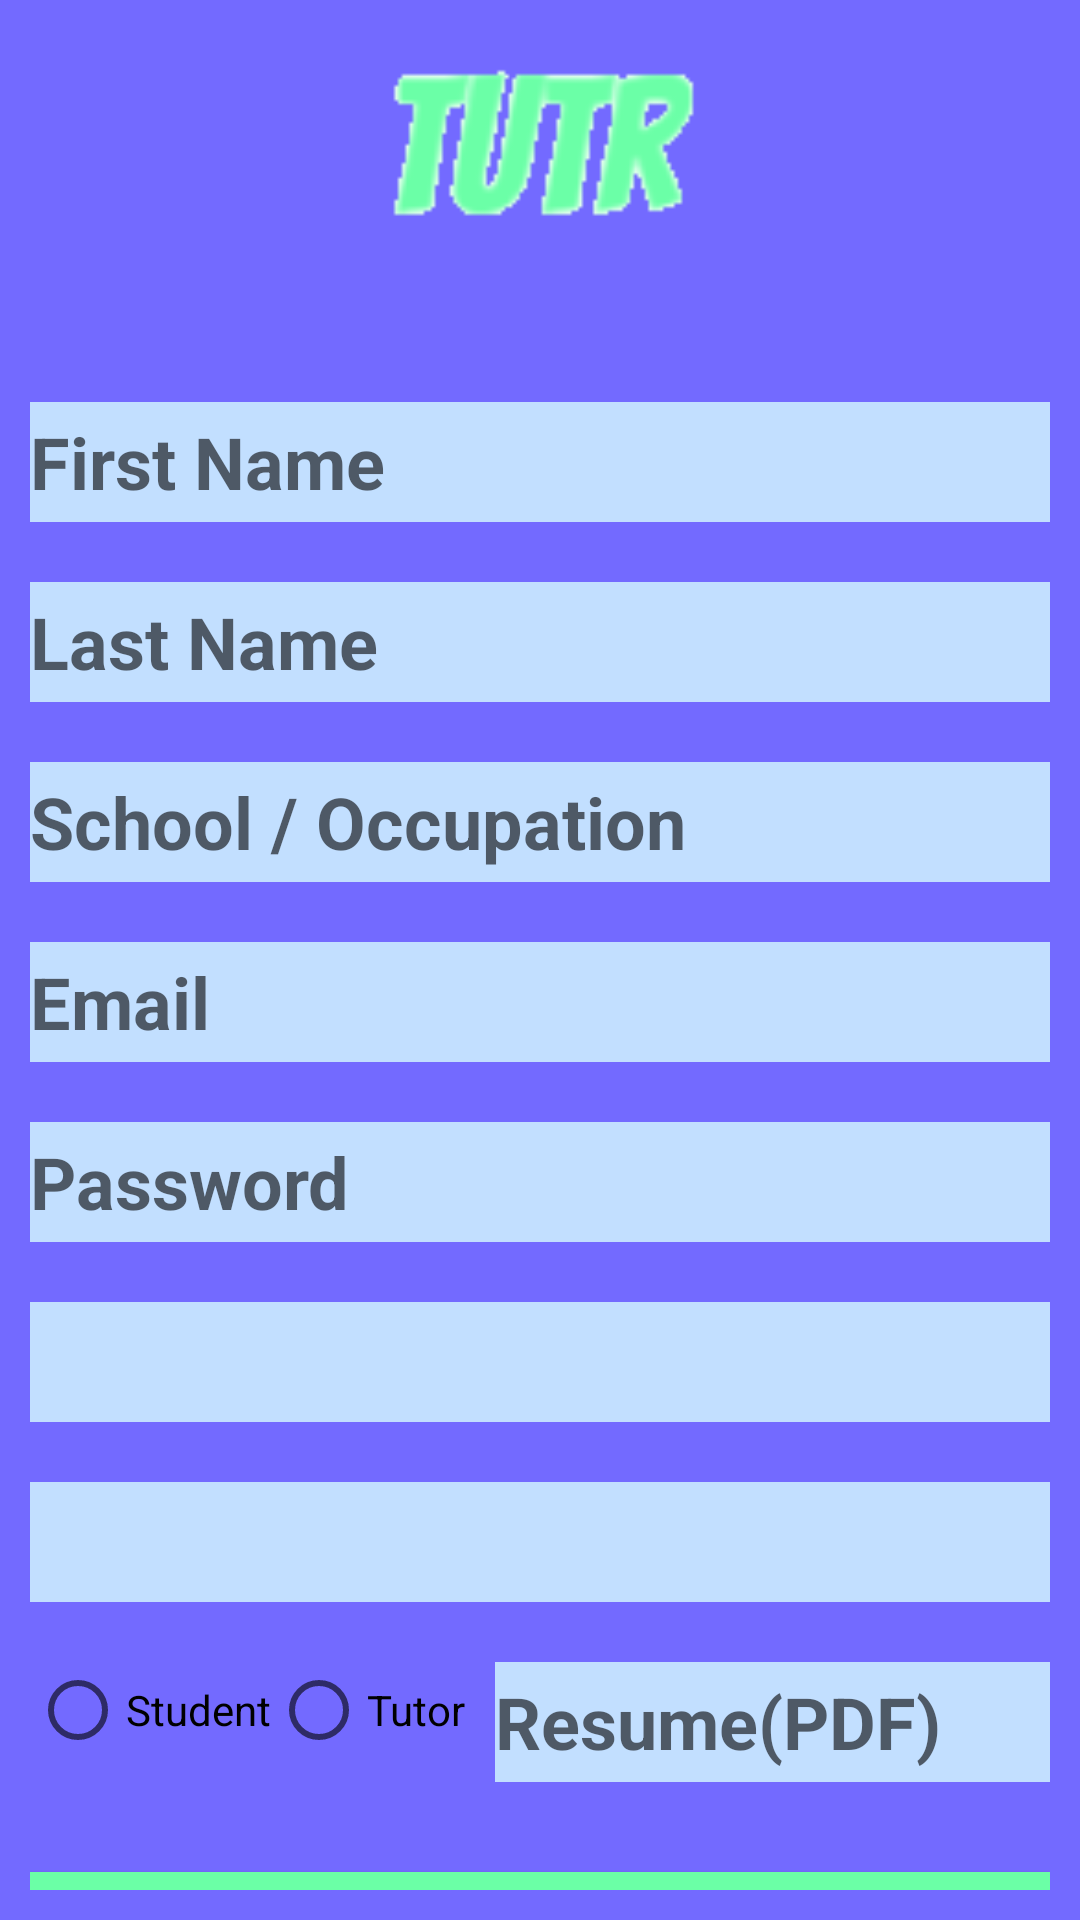

Write the Android layout XML for this screen, with the resource values it uses.
<!-- AndroidManifest.xml: application theme AppTheme -->
<!-- res/layout/activity_register.xml -->
<?xml version="1.0" encoding="utf-8"?>
<LinearLayout xmlns:android="http://schemas.android.com/apk/res/android"
    xmlns:app="http://schemas.android.com/apk/res-auto"
    xmlns:tools="http://schemas.android.com/tools"
    android:layout_width="match_parent"
    android:layout_height="match_parent"
    android:background="@color/LightBlue"
    android:orientation="vertical"
    android:paddingLeft="10dp"
    android:paddingTop="10dp"
    android:paddingRight="10dp"
    android:paddingBottom="10dp"
    tools:context=".MainActivity">

    <ImageView
        android:id="@+id/Logo"
        android:layout_width="match_parent"
        android:layout_height="54dp"
        android:layout_marginTop="10dp"
        android:contentDescription="@string/Logo"
        app:srcCompat="@drawable/tutrfinaltitle"
        android:layout_marginBottom="50dp"/>

    <EditText
        android:id="@+id/e_FName"
        android:layout_width="match_parent"
        android:layout_height="40dp"
        android:layout_marginTop="10dp"
        android:autofillHints=""
        android:background="@color/Pink"
        android:ems="10"
        android:hint="@string/FName"
        android:inputType="text"
        android:textColor="@color/LightBlue"
        android:textSize="24sp"
        android:textStyle="bold" />

    <EditText
        android:id="@+id/e_LName"
        android:layout_width="match_parent"
        android:layout_height="40dp"
        android:layout_marginTop="20dp"
        android:autofillHints=""
        android:background="@color/Pink"
        android:ems="10"
        android:hint="@string/LName"
        android:inputType="text"
        android:textColor="@color/LightBlue"
        android:textSize="24sp"
        android:textStyle="bold" />

    <EditText
        android:id="@+id/e_School"
        android:layout_width="match_parent"
        android:layout_height="40dp"
        android:layout_marginTop="20dp"
        android:autofillHints=""
        android:background="@color/Pink"
        android:ems="10"
        android:hint="@string/School"
        android:inputType="text"
        android:textColor="@color/LightBlue"
        android:textSize="24sp"
        android:textStyle="bold" />

    <EditText
        android:id="@+id/E_Email"
        android:layout_width="match_parent"
        android:layout_height="40dp"
        android:layout_marginTop="20dp"
        android:autofillHints=""
        android:background="@color/Pink"
        android:ems="10"
        android:hint="@string/Account_Name"
        android:inputType="textEmailAddress"
        android:textColor="@color/LightBlue"
        android:textSize="24sp"
        android:textStyle="bold" />

    <EditText
        android:id="@+id/E_Password"
        android:layout_width="match_parent"
        android:layout_height="40dp"
        android:layout_marginTop="20dp"
        android:background="@color/Pink"
        android:ems="10"
        android:hint="@string/Password"
        android:inputType="textPassword"
        android:textColor="@color/LightBlue"
        android:textSize="24sp"
        android:textStyle="bold" />

    <Spinner
        android:id="@+id/Subject"
        android:layout_width="match_parent"
        android:layout_height="40dp"
        android:layout_marginTop="20dp"
        android:autofillHints=""
        android:background="@color/Pink"
        android:ems="10"
        android:hint="@string/area_of_expertise"
        android:inputType="text"
        android:textColor="@color/LightBlue"
        android:textSize="24sp"
        android:textStyle="bold" />

    <Spinner
        android:id="@+id/FOE"
        android:layout_width="match_parent"
        android:layout_height="40dp"
        android:layout_marginTop="20dp"
        android:autofillHints=""
        android:background="@color/Pink"
        android:ems="10"
        android:hint="@string/area_of_expertise"
        android:inputType="text"
        android:textColor="@color/LightBlue"
        android:textSize="24sp"
        android:textStyle="bold" />
    <LinearLayout
        android:layout_width="wrap_content"
        android:layout_height="wrap_content"
        android:orientation="horizontal">
        <RadioGroup
            android:layout_width="match_parent"
            android:layout_height="wrap_content"
            android:layout_marginTop="20dp"
            android:orientation="horizontal">

            <RadioButton
                android:id="@+id/Student"
                android:layout_width="wrap_content"
                android:layout_height="wrap_content"
                android:text="@string/Student" />

            <RadioButton
                android:id="@+id/Educator"
                android:layout_width="wrap_content"
                android:layout_height="wrap_content"
                android:text="@string/Educator" />
        </RadioGroup>
        <EditText
            android:id="@+id/resume_attachment"
            android:layout_width="200dp"
            android:layout_height="40dp"
            android:layout_marginTop="20dp"
            android:layout_marginLeft="10dp"
            android:background="@color/Pink"
            android:hint="@string/Resume"
            android:enabled="false"
            android:ems="10"
            android:textColor="@color/LightBlue"
            android:textSize="24sp"
            android:textStyle="bold" />

        <ImageButton
            android:id="@+id/attach_resume_button"
            android:layout_width="34dp"
            android:layout_height="34dp"
            android:layout_marginTop="20dp"
            android:background="@android:color/transparent"
            android:src="@drawable/ic_attach_file" />

    </LinearLayout>


    <Button
        android:id="@+id/Login"
        android:layout_width="match_parent"
        android:layout_height="50dp"
        android:layout_marginTop="30dp"
        android:background="@color/Green"
        android:text="@string/RegisterButton"
        android:textColor="@color/LightBlue" />

</LinearLayout>
<!-- resources referenced by this layout -->
<resources>
  <color name="Green">#6BFFA6</color>
  <color name="LightBlue">#736AFF</color>
  <color name="Pink">#C2DFFF</color>
  <!-- drawable tutrfinaltitle: png bitmap (drawable, 3474 bytes) -->
  <string name="Account_Name">Email</string>
  <string name="Educator">Tutor</string>
  <string name="FName">First Name</string>
  <string name="LName">Last Name</string>
  <string name="Logo">Logo</string>
  <string name="Password">Password</string>
  <string name="RegisterButton">Register</string>
  <string name="Resume">Resume(PDF)</string>
  <string name="School">School / Occupation</string>
  <string name="Student">Student</string>
  <string name="area_of_expertise">Areas of Expertise</string>
  <style name="AppTheme" parent="Theme.AppCompat.Light.NoActionBar">
          
          <item name="colorPrimary">@color/LightBlue</item>
          <item name="colorPrimaryDark">@color/LightBlue</item>
          <item name="colorAccent">@color/LightBlue</item>
          <item name="android:windowFullscreen">true</item>
      </style>
</resources>
